Dataset: split_data (GitHub, sepehrtaji-dev/Laliga_teams_logo_CNN). Classes: Athletic Bilbao, Atletico Madrid, Barcelona, Celta Vigo, Deportivo Alaves, Espanyol, Getafe, Girona, Las Palmas, Leganes, Mallorca, Osasuna, Rayo Vallecano, Real Betis, Real Madrid, Real Sociedad, Real Valladolid, Sevilla, Valencia, Villarreal.

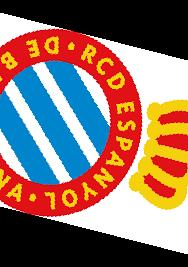
Label: Espanyol

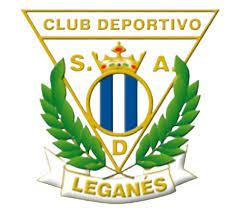
Label: Leganes

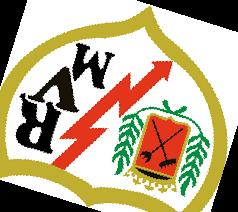
Label: Rayo Vallecano

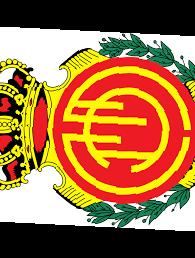
Label: Mallorca

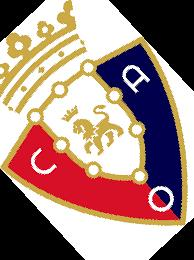
Label: Osasuna

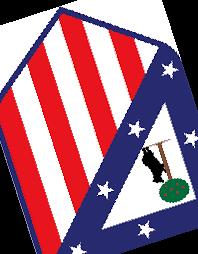
Label: Atletico Madrid
